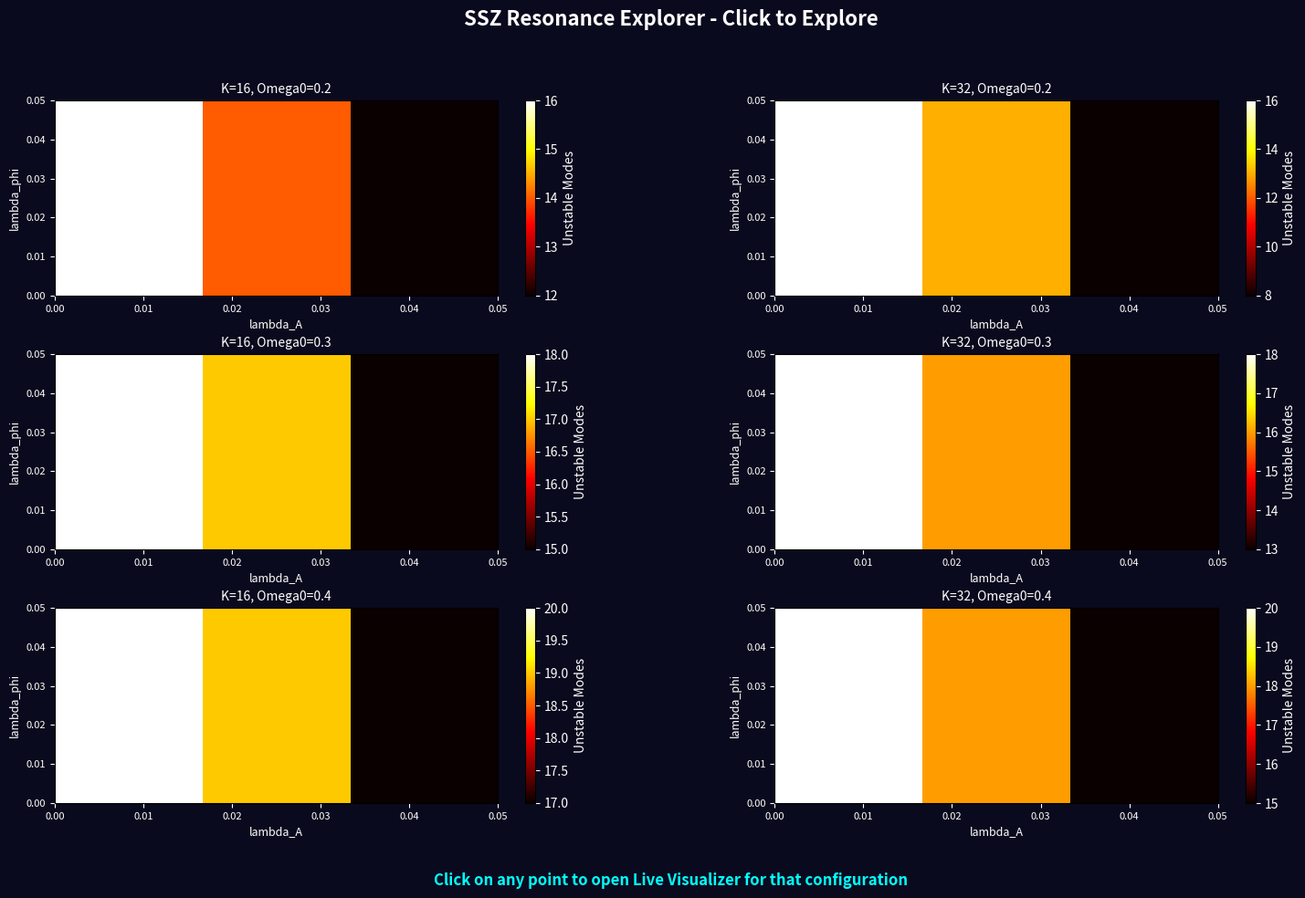

Python code for this plot:
#!/usr/bin/env python3
"""
SSZ Resonance Explorer - Meta-Visualization Tool
================================================
Combined Parameter Scan + Interactive Visualizer + Animation Export

Click-to-Explore workflow:
1. Run parameter scan → generate heatmap
2. Click on heatmap point → open live visualizer for that config
3. Export animated phi-spiral evolution

Perfect-Pair Mathematics Style (Casu & Wrede 2025)
© 2025 Carmen Wrede, Lino Casu
"""
import math, json, csv, sys, os
import numpy as np
from itertools import product

try:
    import matplotlib.pyplot as plt
    import matplotlib.gridspec as gridspec
    from matplotlib.widgets import Button
    import matplotlib.animation as animation
    HAS_MATPLOTLIB = True
except ImportError:
    HAS_MATPLOTLIB = False
    print("[ERROR] matplotlib required")
    sys.exit(1)

PHI = (1 + math.sqrt(5)) / 2
PI = math.pi

# ============================================================================
# CORE PHYSICS (reused)
# ============================================================================

def ssz_radius(theta, r0=1.0, phi=PHI):
    return r0 * (phi ** (theta / (PI / 2)))

def segment_density(theta, sigma0=1.0, phi=PHI):
    return sigma0 * (phi ** (theta / (PI / 2)))

def Omega_profile(theta, Omega0, epsilon=0.1, q=2):
    return Omega0 * (1 + epsilon * math.cos(q * theta))

def gamma_loc(theta, omega, m, Omega0, epsilon=0.1, q=2, alpha=0.8, eta=0.05):
    omega_co = omega - m * Omega_profile(theta, Omega0, epsilon, q)
    return alpha * max(0.0, -omega_co) - eta

def compute_G_for_mode(omega, m, lambda_A, lambda_phi, K_segments, Omega0, M_theta=512):
    """Fast G computation"""
    r0, phi_g, sigma0 = 1.0, PHI, 1.0
    alpha, eta = 0.8, 0.05
    R, K_coupling = 0.98, 0.02
    epsilon, q = 0.1, 2
    
    d_theta = 2 * PI / M_theta
    theta_k_list = [2 * PI * k / K_segments for k in range(K_segments)]
    
    integral_gamma = 0.0
    for i in range(M_theta):
        theta = d_theta * i
        r_theta = ssz_radius(theta, r0, phi_g)
        ds = r_theta * d_theta
        gamma_theta = gamma_loc(theta, omega, m, Omega0, epsilon, q, alpha, eta)
        integral_gamma += gamma_theta * ds
    
    log_T_A_sum = 0.0
    for theta_k in theta_k_list:
        sigma_k = segment_density(theta_k, sigma0, phi_g)
        log_T_A_sum += -lambda_A * sigma_k
    
    G = math.exp(integral_gamma + log_T_A_sum) * R * (1 - K_coupling)
    return G

def compute_amplitude_curve(omega, m, lambda_A, lambda_phi, K_segments, Omega0, N_max=50):
    """Compute amplitude evolution"""
    G = compute_G_for_mode(omega, m, lambda_A, lambda_phi, K_segments, Omega0)
    
    A_history = [1.0]
    A = 1.0
    for n in range(N_max):
        A *= G
        A_history.append(A)
        if A > 1e6 or A < 1e-6:
            break
    
    return A_history, G

# ============================================================================
# QUICK PARAMETER SCAN
# ============================================================================

def quick_scan():
    """Reduced parameter scan for interactive exploration"""
    
    print("="*80)
    print("SSZ RESONANCE EXPLORER - Quick Scan")
    print("="*80)
    
    # Reduced grid for speed
    lambda_A_grid = [0.00, 0.02, 0.05]
    lambda_phi_grid = [0.00, 0.02, 0.05]
    K_segments_grid = [16, 32]
    Omega0_grid = [0.2, 0.3, 0.4]
    
    omega_grid = [0.1, 0.15, 0.2, 0.25, 0.3]
    m_grid = [1, 2, 3, 4]
    
    total = len(lambda_A_grid) * len(lambda_phi_grid) * len(K_segments_grid) * len(Omega0_grid)
    print(f"\nScanning {total} parameter combinations...")
    
    results = []
    count = 0
    
    for lambda_A, lambda_phi, K_seg, Omega0 in product(
        lambda_A_grid, lambda_phi_grid, K_segments_grid, Omega0_grid
    ):
        count += 1
        
        # Quick analysis
        unstable_count = 0
        total_log_G = 0.0
        
        for omega in omega_grid:
            for m in m_grid:
                G = compute_G_for_mode(omega, m, lambda_A, lambda_phi, K_seg, Omega0)
                if G > 1.0:
                    unstable_count += 1
                total_log_G += math.log(G)
        
        avg_log_G = total_log_G / (len(omega_grid) * len(m_grid))
        
        results.append({
            "lambda_A": lambda_A,
            "lambda_phi": lambda_phi,
            "K_segments": K_seg,
            "Omega0": Omega0,
            "unstable_count": unstable_count,
            "avg_log_G": avg_log_G
        })
        
        print(f"  [{count:2d}/{total:2d}] lA={lambda_A:.2f}, lphi={lambda_phi:.2f}, K={K_seg}, Omega={Omega0:.1f} -> "
              f"{unstable_count} unstable, <log(G)>={avg_log_G:.2f}")
    
    print("\n[OK] Scan complete")
    return results, lambda_A_grid, lambda_phi_grid, K_segments_grid, Omega0_grid

# ============================================================================
# RESONANCE EXPLORER CLASS
# ============================================================================

class ResonanceExplorer:
    def __init__(self):
        self.scan_results = None
        self.grids = None
        self.selected_params = None
        
    def run_scan(self):
        """Run parameter scan"""
        self.scan_results, *self.grids = quick_scan()
        
    def create_interactive_heatmap(self):
        """Create clickable heatmap interface"""
        
        if self.scan_results is None:
            self.run_scan()
        
        lambda_A_grid, lambda_phi_grid, K_grid, Omega0_grid = self.grids
        
        # Create figure
        fig = plt.figure(figsize=(18, 10), facecolor='#0a0a1e')
        fig.suptitle('SSZ Resonance Explorer - Click to Explore', 
                     color='white', fontsize=16, fontweight='bold')
        
        # Create subplots for different K and Omega0 combinations
        gs = gridspec.GridSpec(len(Omega0_grid), len(K_grid), 
                              figure=fig, hspace=0.3, wspace=0.3)
        
        self.axes = []
        self.heatmaps = []
        
        for i, Omega0 in enumerate(Omega0_grid):
            for j, K in enumerate(K_grid):
                ax = fig.add_subplot(gs[i, j], facecolor='#1a1a2e')
                
                # Filter results for this K and Omega0
                filtered = [r for r in self.scan_results 
                           if r['K_segments'] == K and r['Omega0'] == Omega0]
                
                # Create heatmap grid
                heatmap_data = np.zeros((len(lambda_phi_grid), len(lambda_A_grid)))
                for r in filtered:
                    idx_A = lambda_A_grid.index(r['lambda_A'])
                    idx_phi = lambda_phi_grid.index(r['lambda_phi'])
                    heatmap_data[idx_phi, idx_A] = r['unstable_count']
                
                # Plot heatmap
                im = ax.imshow(heatmap_data, aspect='auto', origin='lower', cmap='hot',
                              extent=[lambda_A_grid[0], lambda_A_grid[-1], 
                                     lambda_phi_grid[0], lambda_phi_grid[-1]])
                
                ax.set_title(f'K={K}, Omega0={Omega0:.1f}', color='white', fontsize=10)
                ax.set_xlabel('lambda_A', color='white', fontsize=9)
                ax.set_ylabel('lambda_phi', color='white', fontsize=9)
                ax.tick_params(colors='white', labelsize=8)
                
                # Add colorbar
                cbar = plt.colorbar(im, ax=ax)
                cbar.set_label('Unstable Modes', color='white')
                cbar.ax.tick_params(colors='white')
                
                self.axes.append(ax)
                self.heatmaps.append((K, Omega0))
        
        # Connect click event
        fig.canvas.mpl_connect('button_press_event', self.on_click)
        
        # Add info text
        fig.text(0.5, 0.02, 'Click on any point to open Live Visualizer for that configuration',
                ha='center', color='cyan', fontsize=12, fontweight='bold')
        
        plt.show()
    
    def on_click(self, event):
        """Handle click on heatmap"""
        if event.inaxes not in self.axes:
            return
        
        # Find which subplot was clicked
        ax_idx = self.axes.index(event.inaxes)
        K, Omega0 = self.heatmaps[ax_idx]
        
        # Get clicked lambda values
        lambda_A = event.xdata
        lambda_phi = event.ydata
        
        if lambda_A is None or lambda_phi is None:
            return
        
        # Round to nearest grid point
        lambda_A_grid, lambda_phi_grid = self.grids[0], self.grids[1]
        lambda_A = min(lambda_A_grid, key=lambda x: abs(x - lambda_A))
        lambda_phi = min(lambda_phi_grid, key=lambda x: abs(x - lambda_phi))
        
        print(f"\n{'='*80}")
        print(f"SELECTED: lA={lambda_A:.2f}, lphi={lambda_phi:.2f}, K={K}, Omega0={Omega0:.1f}")
        print(f"{'='*80}")
        
        # Store selected params
        self.selected_params = {
            'lambda_A': lambda_A,
            'lambda_phi': lambda_phi,
            'K_segments': K,
            'Omega0': Omega0
        }
        
        # Open live visualizer
        self.open_live_visualizer()
    
    def open_live_visualizer(self):
        """Open live visualizer with selected parameters"""
        
        if self.selected_params is None:
            print("[ERROR] No parameters selected")
            return
        
        print("\nOpening Live Visualizer...")
        
        # Create new figure
        fig = plt.figure(figsize=(16, 9), facecolor='#0a0a1e')
        gs = gridspec.GridSpec(2, 3, figure=fig, hspace=0.3, wspace=0.3)
        
        params = self.selected_params
        omega, m = 0.25, 2  # Default mode
        
        # Panel 1: Amplitude curve
        ax1 = fig.add_subplot(gs[0, 0], facecolor='#1a1a2e')
        ax1.set_title('Amplitude Evolution', color='white', fontweight='bold')
        ax1.set_xlabel('Roundtrip', color='white')
        ax1.set_ylabel('Amplitude (log)', color='white')
        ax1.set_yscale('log')
        ax1.grid(True, alpha=0.2, color='white')
        ax1.tick_params(colors='white')
        
        A_history, G = compute_amplitude_curve(omega, m, params['lambda_A'],
                                               params['lambda_phi'], 
                                               params['K_segments'], params['Omega0'])
        rounds = list(range(len(A_history)))
        ax1.plot(rounds, A_history, 'cyan', linewidth=2)
        ax1.axhline(1, color='red', linestyle='--', alpha=0.5)
        ax1.axhline(10, color='orange', linestyle='--', alpha=0.5)
        
        # Panel 2: Instability map
        ax2 = fig.add_subplot(gs[0, 1:], facecolor='#1a1a2e')
        ax2.set_title('Instability Map', color='white', fontweight='bold')
        ax2.set_xlabel('ω', color='white')
        ax2.set_ylabel('m', color='white')
        ax2.tick_params(colors='white')
        
        omega_grid = np.linspace(0.05, 0.40, 20)
        m_grid = [1, 2, 3, 4, 5]
        G_grid = np.zeros((len(m_grid), len(omega_grid)))
        
        for i, m_val in enumerate(m_grid):
            for j, omega_val in enumerate(omega_grid):
                G_val = compute_G_for_mode(omega_val, m_val, params['lambda_A'],
                                           params['lambda_phi'], params['K_segments'], 
                                           params['Omega0'])
                G_grid[i, j] = math.log10(G_val) if G_val > 0 else -6
        
        im = ax2.imshow(G_grid, aspect='auto', origin='lower', cmap='hot',
                       extent=[omega_grid[0], omega_grid[-1], m_grid[0]-0.5, m_grid[-1]+0.5])
        ax2.contour(omega_grid, m_grid, G_grid, levels=[0], colors='cyan', linewidths=2)
        cbar = plt.colorbar(im, ax=ax2)
        cbar.set_label('log₁₀(G)', color='white')
        cbar.ax.tick_params(colors='white')
        
        # Panel 3: phi-Spiral
        ax3 = fig.add_subplot(gs[1, 0], facecolor='#1a1a2e', projection='polar')
        ax3.set_title('phi-Spiral with Segments', color='white', fontweight='bold', pad=20)
        ax3.tick_params(colors='white')
        
        theta_vals = np.linspace(0, 2*PI, 500)
        r_vals = [ssz_radius(t) for t in theta_vals]
        sigma_vals = [segment_density(t) for t in theta_vals]
        
        colors = plt.cm.plasma(np.array(sigma_vals) / max(sigma_vals))
        for i in range(len(theta_vals)-1):
            ax3.plot(theta_vals[i:i+2], r_vals[i:i+2], color=colors[i], linewidth=2)
        
        theta_k_list = [2 * PI * k / params['K_segments'] for k in range(params['K_segments'])]
        r_k_list = [ssz_radius(t) for t in theta_k_list]
        ax3.plot(theta_k_list, r_k_list, 'co', markersize=4)
        
        # Panel 4: Segment density
        ax4 = fig.add_subplot(gs[1, 1], facecolor='#1a1a2e')
        ax4.set_title('Segment Density σ(θ)', color='white', fontweight='bold')
        ax4.set_xlabel('θ', color='white')
        ax4.set_ylabel('σ', color='white')
        ax4.tick_params(colors='white')
        ax4.grid(True, alpha=0.2, color='white')
        
        theta_plot = np.linspace(0, 2*PI, 200)
        sigma_plot = [segment_density(t) for t in theta_plot]
        ax4.plot(theta_plot, sigma_plot, 'cyan', linewidth=2)
        ax4.axhline(PHI, color='magenta', linestyle='--', alpha=0.5)
        
        # Panel 5: Info
        ax5 = fig.add_subplot(gs[1, 2], facecolor='#1a1a2e')
        ax5.axis('off')
        
        info_text = (
            f"SELECTED CONFIG:\n"
            f"{'='*30}\n"
            f"lambda_A = {params['lambda_A']:.3f}\n"
            f"lambda_phi = {params['lambda_phi']:.3f}\n"
            f"K = {params['K_segments']}\n"
            f"Omega0 = {params['Omega0']:.2f}\n\n"
            f"CURRENT MODE:\n"
            f"{'='*30}\n"
            f"omega = {omega:.2f}\n"
            f"m = {m}\n"
            f"G = {G:.4f}\n"
            f"Status: {'UNSTABLE' if G > 1 else 'STABLE'}\n"
        )
        ax5.text(0.1, 0.9, info_text, fontsize=10, color='cyan',
                family='monospace', verticalalignment='top')
        
        plt.show()
    
    def export_spiral_animation(self, filename='d:/ssz_spiral_evolution.gif'):
        """Export animated phi-spiral evolution"""
        
        if self.selected_params is None:
            print("[ERROR] No parameters selected")
            return
        
        print(f"\nExporting spiral animation to {filename}...")
        
        fig, ax = plt.subplots(1, 1, figsize=(8, 8), 
                              subplot_kw=dict(projection='polar'), 
                              facecolor='#0a0a1e')
        ax.set_facecolor('#1a1a2e')
        
        params = self.selected_params
        K = params['K_segments']
        
        def animate(frame):
            ax.clear()
            
            # Rotate segments
            theta_offset = frame * 2 * PI / 60
            
            theta_vals = np.linspace(0, 2*PI, 500)
            r_vals = [ssz_radius(t) for t in theta_vals]
            sigma_vals = [segment_density(t + theta_offset) for t in theta_vals]
            
            colors = plt.cm.plasma(np.array(sigma_vals) / max(sigma_vals))
            for i in range(len(theta_vals)-1):
                ax.plot(theta_vals[i:i+2], r_vals[i:i+2], color=colors[i], linewidth=2)
            
            theta_k_list = [(2 * PI * k / K + theta_offset) % (2*PI) for k in range(K)]
            r_k_list = [ssz_radius(t) for t in theta_k_list]
            ax.plot(theta_k_list, r_k_list, 'co', markersize=6, markeredgewidth=2)
            
            ax.set_title(f'phi-Spiral Evolution (K={K})\nlambda_A={params["lambda_A"]:.2f}, lambda_phi={params["lambda_phi"]:.2f}',
                        color='white', fontsize=12, fontweight='bold', pad=20)
            ax.grid(True, alpha=0.2, color='white')
            ax.tick_params(colors='white')
        
        anim = animation.FuncAnimation(fig, animate, frames=60, interval=50)
        anim.save(filename, writer='pillow', fps=20, dpi=100)
        
        plt.close()
        print(f"[OK] Animation saved: {filename}")

# ============================================================================
# MAIN
# ============================================================================

if __name__ == "__main__":
    print("="*80)
    print("SSZ RESONANCE EXPLORER")
    print("="*80)
    print("\nMeta-Visualization Tool combining:")
    print("  1. Parameter Scan")
    print("  2. Interactive Heatmap")
    print("  3. Click-to-Explore Live Visualizer")
    print("  4. Animated phi-Spiral Export")
    print("\n" + "="*80)
    
    explorer = ResonanceExplorer()
    
    print("\n[1/2] Running quick parameter scan...")
    explorer.run_scan()
    
    print("\n[2/2] Creating interactive heatmap...")
    print("\nINSTRUCTIONS:")
    print("  - Click on any heatmap point to explore that configuration")
    print("  - Live visualizer will open with selected parameters")
    print("  - Close visualizer window to return to heatmap")
    
    explorer.create_interactive_heatmap()
